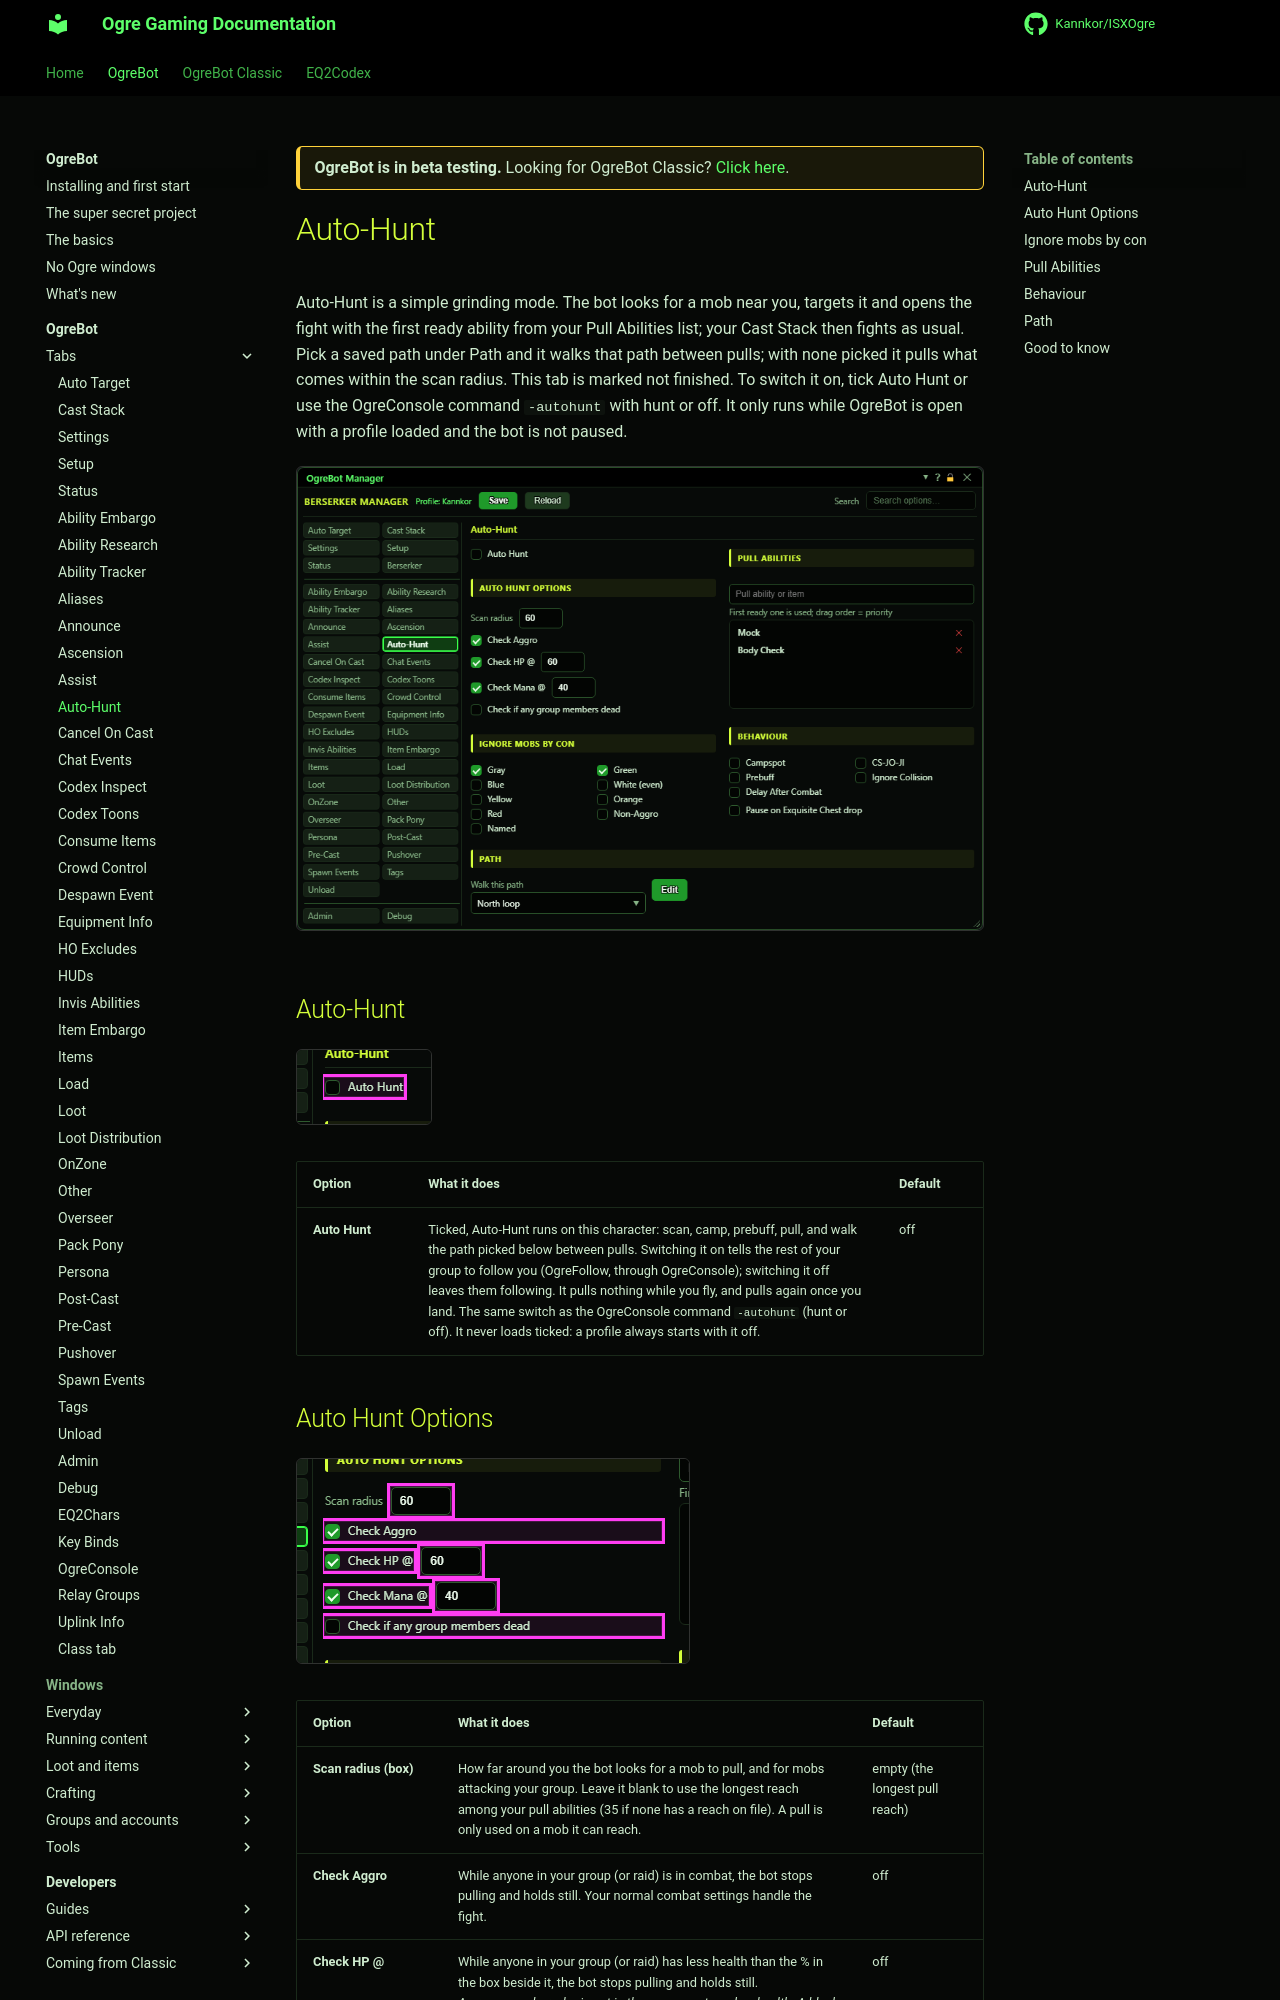

repository: Kannkor/ISXOgre · page: EQ2/bot/ogrebot/auto-hunt/index.html · generator: mkdocs

<div class="ogre-beta" markdown>
**OgreBot is in beta testing.** Looking for OgreBot Classic? [Click here](../../index.md).
</div>

# Auto-Hunt

Auto-Hunt is a simple grinding mode. The bot looks for a mob near you, targets it and opens the fight with the first ready ability from your Pull Abilities list; your Cast Stack then fights as usual. Pick a saved path under Path and it walks that path between pulls; with none picked it pulls what comes within the scan radius. This tab is marked not finished. To switch it on, tick Auto Hunt or use the OgreConsole command `-autohunt` with hunt or off. It only runs while OgreBot is open with a profile loaded and the bot is not paused.

[![Auto-Hunt tab](../assets/ogrebot/tab-auto-hunt.png)](../assets/ogrebot/tab-auto-hunt.png "Click for full size")

## Auto-Hunt

[![Auto-Hunt](../assets/ogrebot/tab-auto-hunt-s1.png)](../assets/ogrebot/tab-auto-hunt-s1.png "Click for full size")

| Option | What it does | Default |
|---|---|---|
| **Auto Hunt** | Ticked, Auto-Hunt runs on this character: scan, camp, prebuff, pull, and walk the path picked below between pulls. Switching it on tells the rest of your group to follow you (OgreFollow, through OgreConsole); switching it off leaves them following. It pulls nothing while you fly, and pulls again once you land. The same switch as the OgreConsole command `-autohunt` (hunt or off). It never loads ticked: a profile always starts with it off. | off |



## Auto Hunt Options

[![Auto Hunt Options](../assets/ogrebot/tab-auto-hunt-s2.png)](../assets/ogrebot/tab-auto-hunt-s2.png "Click for full size")

| Option | What it does | Default |
|---|---|---|
| **Scan radius (box)** | How far around you the bot looks for a mob to pull, and for mobs attacking your group. Leave it blank to use the longest reach among your pull abilities (35 if none has a reach on file). A pull is only used on a mob it can reach. | empty (the longest pull reach) |
| **Check Aggro** | While anyone in your group (or raid) is in combat, the bot stops pulling and holds still. Your normal combat settings handle the fight. | off |
| **Check HP @** | While anyone in your group (or raid) has less health than the % in the box beside it, the bot stops pulling and holds still.<br>*A group member who is not in the zone counts as low health. A blank box never stops the hunt.* | off |
| **Check HP @ (box)** | The health % used by Check HP @. Only used while Check HP @ is ticked. | empty (never stops the hunt) |
| **Check Mana @** | While anyone in your group (or raid) has less power than the % in the box beside it, the bot stops pulling and holds still. | off |
| **Check Mana @ (box)** | The power % used by Check Mana @. Only used while Check Mana @ is ticked. | empty (never stops the hunt) |
| **Check if any group members dead** | While anyone in your group (or raid) is dead, the bot stops pulling and holds still.<br>*A group member who is not in the zone also counts as dead, so the hunt waits for them to arrive.* | off |
